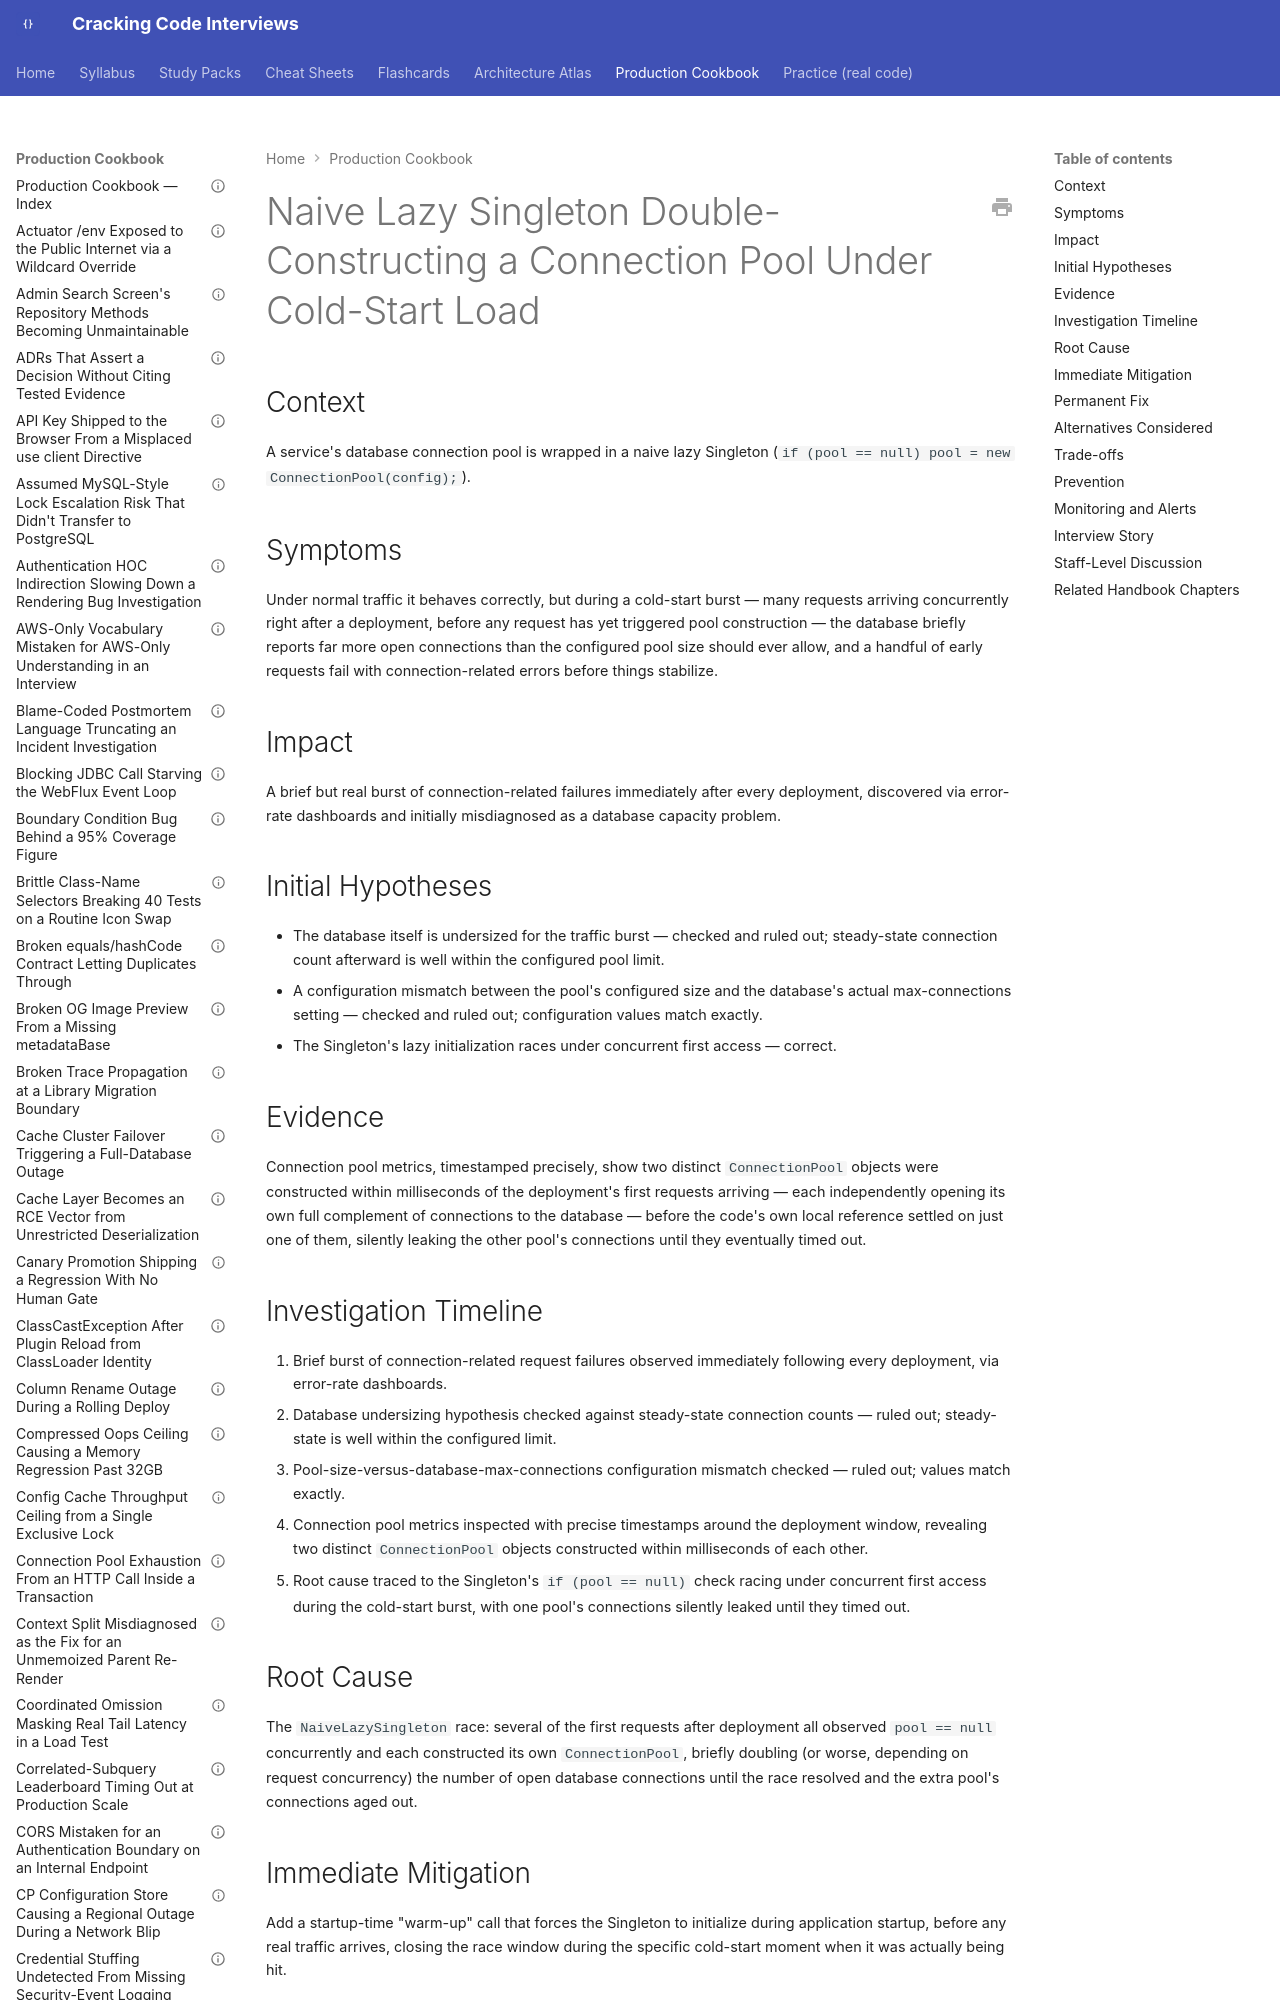

repository: JuanMelendres/cracking-code-interviews · page: production-cookbook/naive-lazy-singleton-double-constructing-a-connection-pool-at-cold-start/index.html · generator: mkdocs

---
title: "Naive Lazy Singleton Double-Constructing a Connection Pool Under Cold-Start Load"
document_type: production-cookbook-entry
domain: architecture
status: draft
last_updated: 2026-09-02
related_handbook:
  - ../syllabus/04-software-design/design-patterns-applied.md
  - ../syllabus/02-java/concurrency/java-memory-model-and-volatile.md
source: syllabus/04-software-design/design-patterns-applied.md#production-scenarios
---

# Naive Lazy Singleton Double-Constructing a Connection Pool Under Cold-Start Load

## Context

A service's database connection pool is wrapped in a naive lazy Singleton (`if (pool == null) pool = new ConnectionPool(config);`).

## Symptoms

Under normal traffic it behaves correctly, but during a cold-start burst — many requests arriving concurrently right after a deployment, before any request has yet triggered pool construction — the database briefly reports far more open connections than the configured pool size should ever allow, and a handful of early requests fail with connection-related errors before things stabilize.
